Image classification data set "Trainingbilder" (FabianTsch/EntMetPr on GitHub). Class labels (2): muttern, schraube.

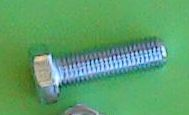
Label: schraube

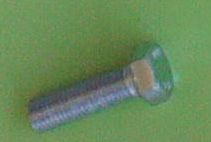
Label: schraube

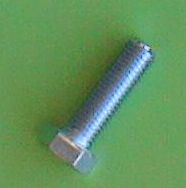
Label: schraube

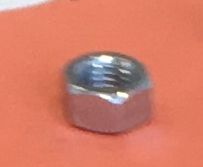
Label: muttern

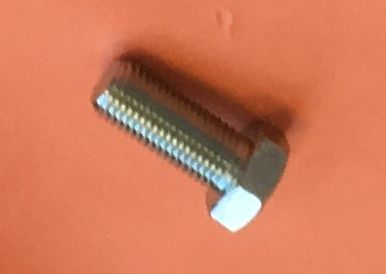
Label: schraube

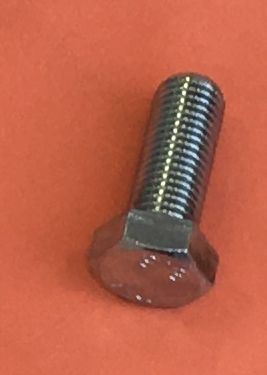
Label: schraube
